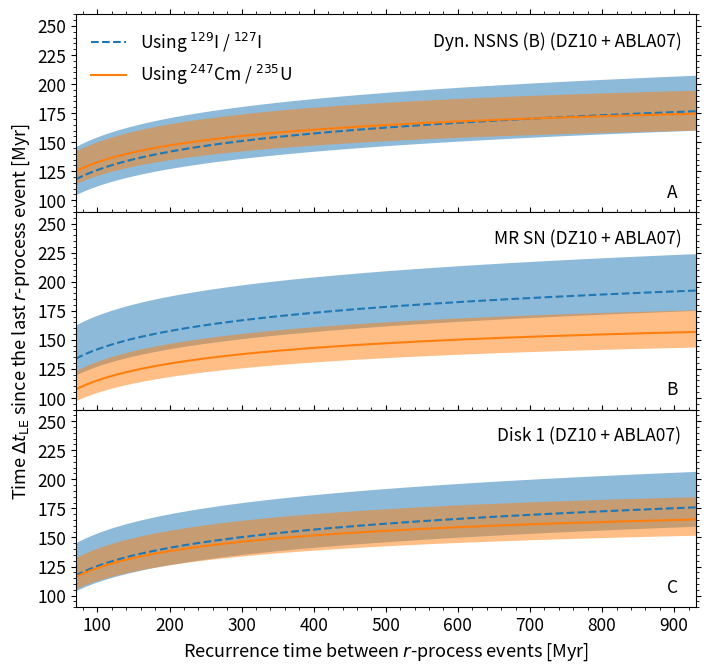

Write the Python code that produced this figure. (Note: this script raises an exception after producing the figure.)
import matplotlib.pyplot as plt
import matplotlib.ticker as ticker
import matplotlib.lines as lines
import numpy as np
import matplotlib

n_draws = int(1e5)  # Total number of draws
Tgal = 8500  # Myr

# ESS values and uncertainties
ESS_I_avg = 1.28e-4
ESS_Cm_avg = 5.6e-5
ESS_Pu_avg = 0.4
sig_I = 0.03e-4*0.5
sig_Cm = 0.3e-5*0.5

# Generate all ESS values
ESS_I = np.random.normal(ESS_I_avg, sig_I, n_draws)
ESS_Cm = np.random.normal(ESS_Cm_avg, sig_Cm, n_draws)

# We do not put the factor of 2 because is very ugly
#ESS_I = np.random.uniform(ESS_I_avg*1/2, ESS_I_avg*2, size = n_draws)
#ESS_Cm = np.random.uniform(ESS_Cm_avg*1/2, ESS_Cm_avg*2, size = n_draws)

# K values for uranium
#     low   best   high
#u235  1.2   1.4    2.0
#u238  1.5   1.9    4.1

# Define K array (min, best, max):
k_I = np.array((1.6, 2.3, 5.7))
#k_Cm = np.array((1.1, 1.2, 1.8)) # Old values
k_Cm = np.array((1.2, 1.4, 2.0)) # New values

# Parameters for deltas array
delt0 = 70
deltlast = 1400
step = 7

#function for the I129/I127
def normal(deltas, pr, kk, tau, ESS, elem, Tgal):
    pp = 47.7

    septime_best=[]
    plus_2_sig = []
    minus_2_sig = []

    # Go for each delta in the array deltas, previously calculated
    for delta in deltas:
        if elem =='I':
            mm = pr * delta / Tgal * kk
        elif elem =='Cm':
            mm = pr * kk * (1 - np.exp(-delta / 1009))

        septs_min = -np.log(ESS/mm[0]) * tau
        septs_best = -np.log(ESS/mm[1]) * tau
        septs_max = -np.log(ESS/mm[2]) * tau

        septime_best.append(np.mean(septs_best))

        # Get all the possible 2_sigmas
        f = lambda x: np.percentile(x, 50 + pp)
        plus = max(f(septs_min), f(septs_best), f(septs_max))
        plus_2_sig.append(plus)

        f = lambda x: np.percentile(x, 50 - pp)
        minus = min(f(septs_min), f(septs_best), f(septs_max))
        minus_2_sig.append(minus)

    septime_best = np.array(septime_best) * 1e-6  # In Myrs
    plus_2_sig = np.array(plus_2_sig) * 1e-6  # In Myrs
    minus_2_sig = np.array(minus_2_sig) * 1e-6  # In Myrs

    return septime_best, plus_2_sig, minus_2_sig

# Define the deltas array
deltas = np.arange(delt0, deltlast + 1, step)

# Define the taus
avg_I = 15.7; sig_I = 0.4
tau_I = np.random.normal(avg_I, sig_I, size = n_draws) / np.log(2) * 1e6

avg_Cm = 15.6; sig_Cm = 0.5
tau_Cm = np.random.normal(avg_Cm, sig_Cm, size = n_draws) / np.log(2) * 1e6


#First subplot ........................................................................................................
title = "dyn. NSNS (B) + DZ10 + ABLA07"
pr_I = 2.518670e-04 / 2.033514e-04  #production ratio
pr_Cm = 6.048833e-06 / 3.918712e-05

septime_dyn_I = normal(deltas, pr_I, k_I, tau_I, ESS_I, 'I', Tgal)
septime_dyn_Cm = normal(deltas, pr_Cm, k_Cm, tau_Cm, ESS_Cm, 'Cm', Tgal)


#Second subplot.........................................................................................................
title2 = "MR SN + DZ10 + ABLA07"
pr_I = 4.730280e-04 / 1.904814e-04
pr_Cm = 9.513214e-08 / 1.353803e-06

septime_sne_I = normal(deltas, pr_I, k_I, tau_I, ESS_I, 'I', Tgal)
septime_sne_Cm = normal(deltas, pr_Cm, k_Cm, tau_Cm, ESS_Cm, 'Cm', Tgal)


#Third subplot.........................................................................................................
title3 = "Disk def + DZ + ABLA07"
pr_I = 2.924529e-04 / 2.437909e-04
pr_Cm = 6.633196e-07 / 6.420131e-06

septime_wind_I = normal(deltas, pr_I, k_I, tau_I, ESS_I, 'I', Tgal)
septime_wind_Cm = normal(deltas, pr_Cm, k_Cm, tau_Cm, ESS_Cm, 'Cm', Tgal)


#plotting...............................................................................................................
matplotlib.rcParams.update({'font.size': 12.5})
f, axarr = plt.subplots(3, 1, figsize = (8, 7.7), sharex = True, sharey = False) # [row][col]
f.subplots_adjust(hspace = 0.)
f.subplots_adjust(wspace = 0.)

# Dynamical Ejecta
axarr[0].fill_between(deltas, np.array(septime_dyn_I[1]), np.array(septime_dyn_I[2]), alpha = 0.5)
axarr[0].plot(deltas, septime_dyn_I[0], linestyle = '--', label = 'Using $^{129}$I / $^{127}$I')
axarr[0].fill_between(deltas, np.array(septime_dyn_Cm[1]), np.array(septime_dyn_Cm[2]), alpha = 0.5)
axarr[0].plot(deltas, septime_dyn_Cm[0], label = 'Using $^{247}$Cm / $^{235}$U')

# MR-SNe
axarr[1].fill_between(deltas, np.array(septime_sne_I[1]), np.array(septime_sne_I[2]), alpha = 0.5)
axarr[1].plot(deltas, septime_sne_I[0], linestyle = '--')
axarr[1].fill_between(deltas, np.array(septime_sne_Cm[1]), np.array(septime_sne_Cm[2]), alpha = 0.5)
axarr[1].plot(deltas, septime_sne_Cm[0])

# Wind
axarr[2].fill_between(deltas, np.array(septime_wind_I[1]), np.array(septime_wind_I[2]), alpha = 0.5)
axarr[2].plot(deltas, septime_wind_I[0], linestyle = '--')
axarr[2].fill_between(deltas, np.array(septime_wind_Cm[1]), np.array(septime_wind_Cm[2]), alpha = 0.5)
axarr[2].plot(deltas, septime_wind_Cm[0])

axarr[0].set_xlim(70, 930)
axarr[0].set_ylim(90, 260)
axarr[1].set_ylim(90, 260)
axarr[2].set_ylim(90, 260)

axarr[0].set_yticks([100, 125, 150, 175, 200, 225, 250])
axarr[1].set_yticks([100, 125, 150, 175, 200, 225, 250])
axarr[2].set_yticks([100, 125, 150, 175, 200, 225, 250])
# Ticks
for ax in axarr:
    ax.minorticks_on()
    ax.yaxis.set_ticks_position("both")
    ax.xaxis.set_ticks_position("both")

# Legend
axarr[0].legend(frameon = False, loc = 2)
axarr[0].annotate('Dyn. NSNS (B) (DZ10 + ABLA07)', xy = (910, 237.3), ha = 'right', va = 'center', color = 'k')
axarr[1].annotate('MR SN (DZ10 + ABLA07)', xy = (910, 237.3), ha = 'right', va = 'center', color = 'k')
axarr[2].annotate('Disk 1 (DZ10 + ABLA07)', xy = (910, 237.3), ha = 'right', va = 'center', color = 'k')

# Panels annotation
axarr[0].annotate('A', xy = (905, 107), ha = 'right', va = 'center', color = 'k')
axarr[1].annotate('B', xy = (905, 107), ha = 'right', va = 'center', color = 'k')
axarr[2].annotate('C', xy = (905, 107), ha = 'right', va = 'center', color = 'k')

# Labels
axarr[2].set_xlabel('Recurrence time between $r$-process events [Myr]', fontsize = 13)
axarr[1].set_ylabel('Time $\Delta t_\mathrm{LE}$ since the last $r$-process event [Myr]', fontsize = 13)
plt.savefig("delta_stat_tau.pdf", dpi = 250, bbox_inches = 'tight', rasterized = True)


print('Done')
